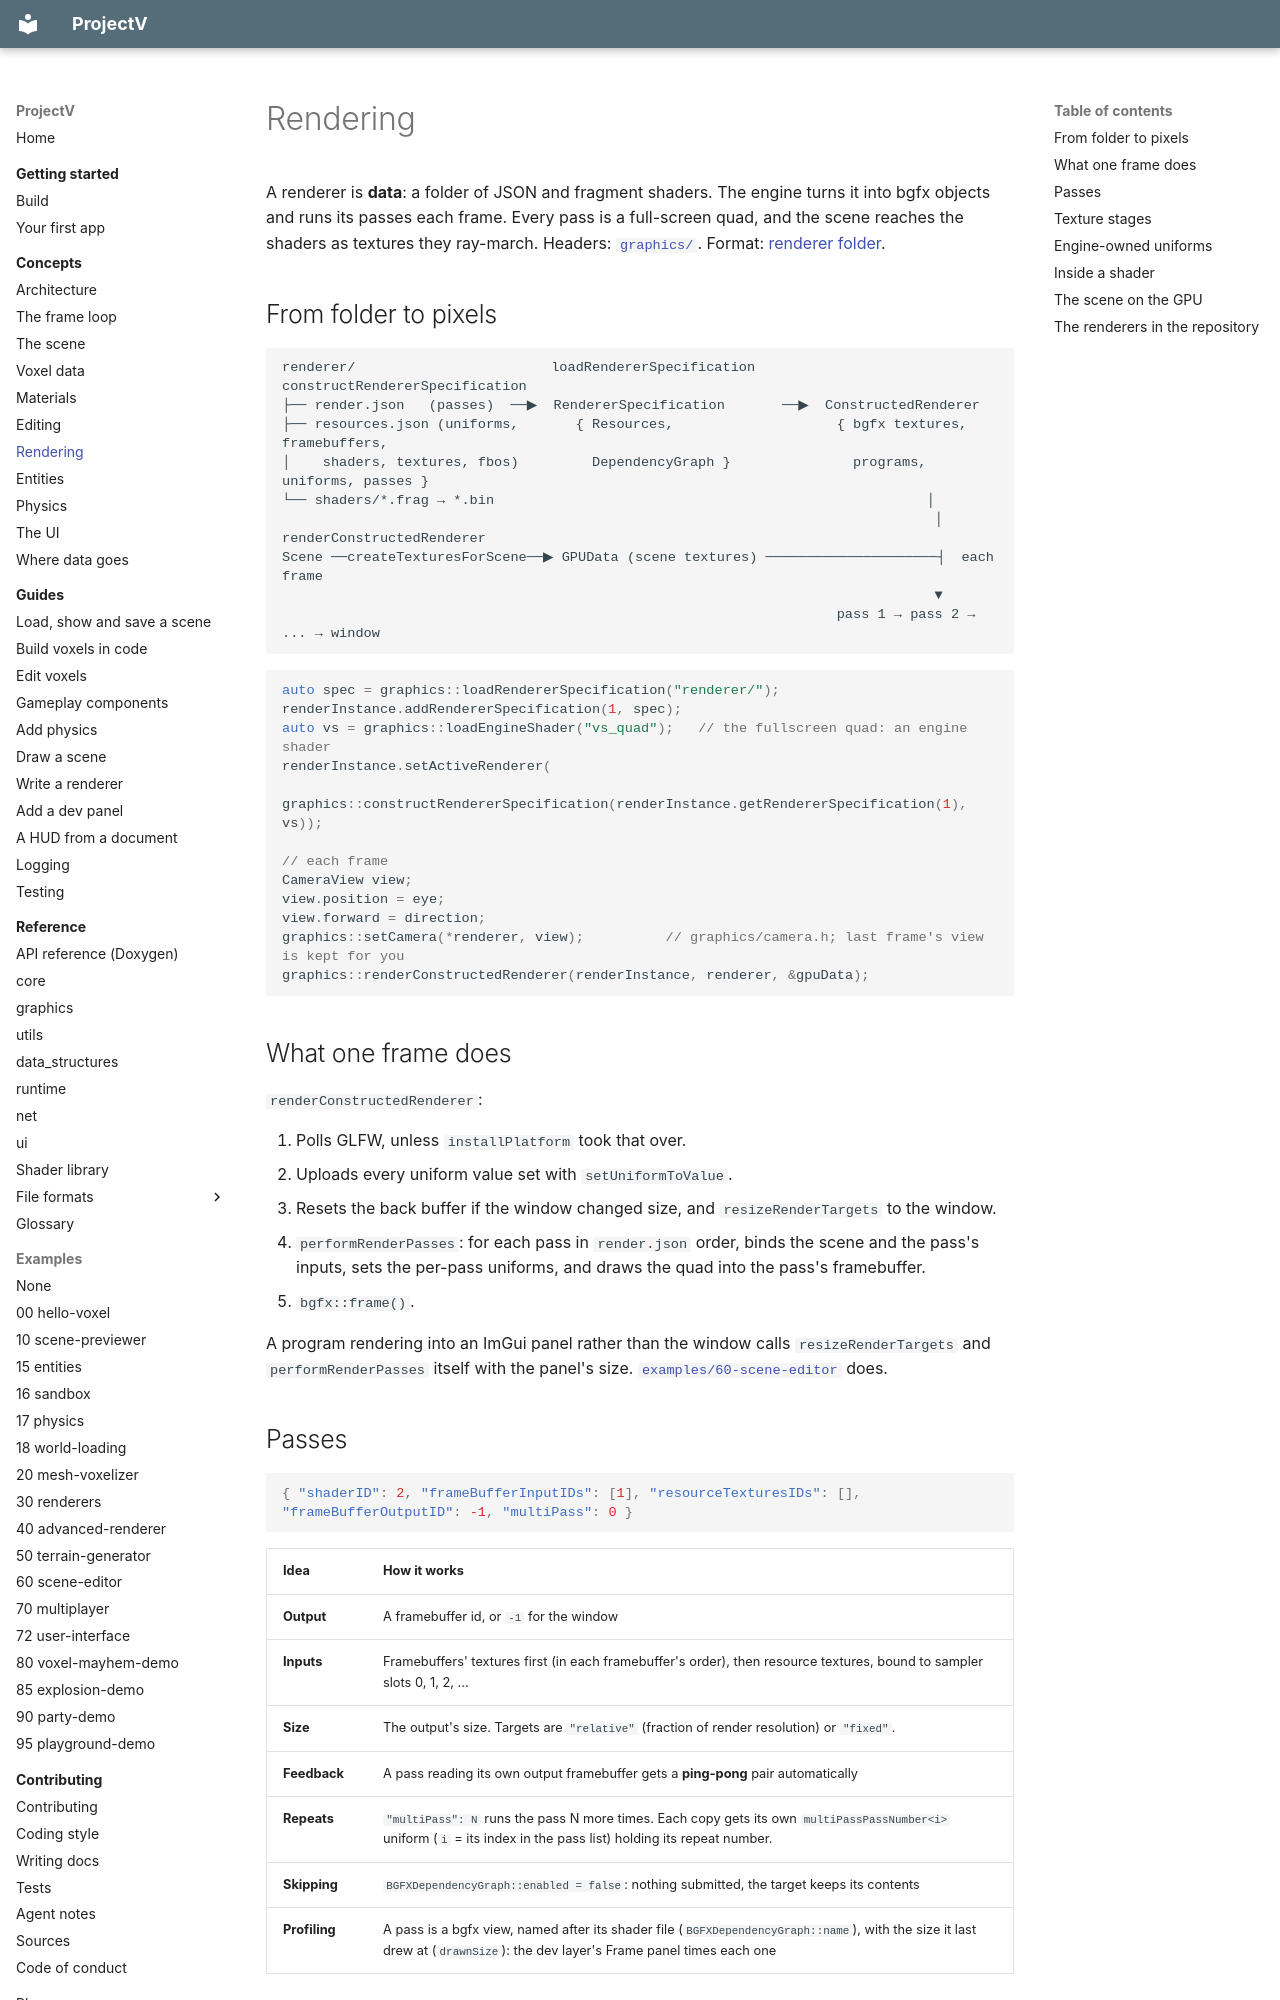

repository: ajsuper/ProjectV · page: concepts/rendering/index.html · generator: mkdocs

# Rendering

A renderer is **data**: a folder of JSON and fragment shaders. The engine turns it into bgfx
objects and runs its passes each frame. Every pass is a full-screen quad, and the scene reaches the
shaders as textures they ray-march. Headers: [`graphics/`](../reference/graphics.md). Format:
[renderer folder](../reference/formats/renderer-folder.md).

## From folder to pixels

```text
renderer/                        loadRendererSpecification          constructRendererSpecification
├── render.json   (passes)  ──▶  RendererSpecification       ──▶  ConstructedRenderer
├── resources.json (uniforms,       { Resources,                    { bgfx textures, framebuffers,
│    shaders, textures, fbos)         DependencyGraph }               programs, uniforms, passes }
└── shaders/*.frag → *.bin                                                     │
                                                                                │ renderConstructedRenderer
Scene ──createTexturesForScene──▶ GPUData (scene textures) ─────────────────────┤  each frame
                                                                                ▼
                                                                    pass 1 → pass 2 → ... → window
```

```cpp
auto spec = graphics::loadRendererSpecification("renderer/");
renderInstance.addRendererSpecification(1, spec);
auto vs = graphics::loadEngineShader("vs_quad");   // the fullscreen quad: an engine shader
renderInstance.setActiveRenderer(
    graphics::constructRendererSpecification(renderInstance.getRendererSpecification(1), vs));

// each frame
CameraView view;
view.position = eye;
view.forward = direction;
graphics::setCamera(*renderer, view);          // graphics/camera.h; last frame's view is kept for you
graphics::renderConstructedRenderer(renderInstance, renderer, &gpuData);
```

## What one frame does

`renderConstructedRenderer`:

1. Polls GLFW, unless `installPlatform` took that over.
2. Uploads every uniform value set with `setUniformToValue`.
3. Resets the back buffer if the window changed size, and `resizeRenderTargets` to the window.
4. `performRenderPasses`: for each pass in `render.json` order, binds the scene and the pass's
   inputs, sets the per-pass uniforms, and draws the quad into the pass's framebuffer.
5. `bgfx::frame()`.

A program rendering into an ImGui panel rather than the window calls `resizeRenderTargets` and
`performRenderPasses` itself with the panel's size. [`examples/60-scene-editor`](../../examples/60-scene-editor/) does.
